Run: headless pygame with SDL's dummy video driver; simulated clock (each Clock.tick advances the game by its frame time, no real sleeping); random seed 0; keys injected as events and as key.get_pressed() state; mouse plan: one left click at the window centre at the start of phase 2, then a move to the lower-right quarter at the start of phase 3.
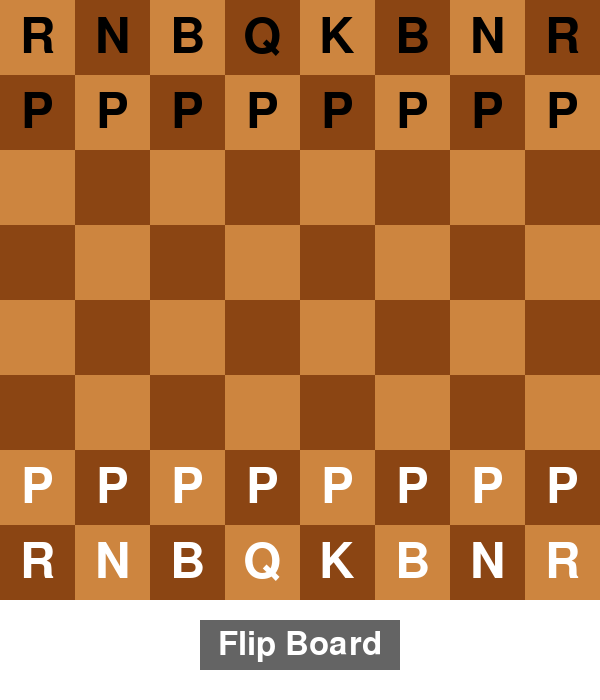
Frame 1 of 4 · flips 1–60 · no input
Frame 2 of 4 · flips 61–180 · clicked the window centre · tapped SPACE, RETURN · held RIGHT (→), D · screen unchanged from frame 1, image omitted
Frame 3 of 4 · flips 181–300 · moved the mouse to the lower-right quarter · held DOWN (↓), S · screen unchanged from frame 2, image omitted
Frame 4 of 4 · flips 301–420 · held LEFT (←), A, UP (↑), W · screen unchanged from frame 3, image omitted

The pygame program that drew these frames:

import pygame
import sys

pygame.init()

WINDOW_SIZE = (600, 700)  # Make the window larger to accommodate the button
BOARD_SIZE = 8
LIGHT_BROWN = (205, 133, 63)
DARK_BROWN = (139, 69, 19)
WHITE = (255, 255, 255)
BLACK = (0, 0, 0)
BUTTON_COLOR = (100, 100, 100)
BUTTON_HOVER_COLOR = (150, 150, 150)
FONT_COLOR = (255, 255, 255)

# Chess pieces layout
chess_pieces = [
    ['R', 'N', 'B', 'Q', 'K', 'B', 'N', 'R'],  # Rooks, Knights, Bishops, Queen, King
    ['P', 'P', 'P', 'P', 'P', 'P', 'P', 'P'],  # Pawns
    ['', '', '', '', '', '', '', ''],           # Empty rows
    ['', '', '', '', '', '', '', ''],
    ['', '', '', '', '', '', '', ''],
    ['', '', '', '', '', '', '', ''],
    ['P', 'P', 'P', 'P', 'P', 'P', 'P', 'P'],  # Pawns (white side)
    ['R', 'N', 'B', 'Q', 'K', 'B', 'N', 'R']   # Rooks, Knights, Bishops, Queen, King (white side)
]

# Create Window
screen = pygame.display.set_mode(WINDOW_SIZE, pygame.RESIZABLE)
pygame.display.set_caption('Chess Board')

# Create font for chess pieces and button text
font = pygame.font.SysFont(None, 72)
button_font = pygame.font.SysFont(None, 48)

# Board flipping flag
flip_board = False

def draw_chessboard(screen, board_size, flip):
    width, height = screen.get_size()
    board_height = height - 100  # Leave space for the button at the bottom
    square_size = min(width, board_height) // board_size

    for row in range(board_size):
        for col in range(board_size):
            # Determine if square is light or dark brown
            is_light_brown = (row + col) % 2 == 0
            color = LIGHT_BROWN if is_light_brown else DARK_BROWN
            rect = pygame.Rect(col * square_size, row * square_size, square_size, square_size)
            pygame.draw.rect(screen, color, rect)

            # Flip board if necessary
            display_row = row if not flip else board_size - 1 - row
            display_col = col if not flip else board_size - 1 - col

            # Draw chess piece if present
            piece = chess_pieces[display_row][display_col]
            if piece:
                # Set piece color: black pieces for top two rows, white pieces for bottom two rows
                if display_row < 2:  # Black pieces at the top
                    font_color = BLACK
                else:  # White pieces at the bottom
                    font_color = WHITE
                text_surface = font.render(piece, True, font_color)
                text_rect = text_surface.get_rect(center=rect.center)
                screen.blit(text_surface, text_rect)

def draw_button(screen, button_rect, hover):
    # Change color when hovering over the button
    button_color = BUTTON_HOVER_COLOR if hover else BUTTON_COLOR
    pygame.draw.rect(screen, button_color, button_rect)
    button_text = button_font.render("Flip Board", True, FONT_COLOR)
    text_rect = button_text.get_rect(center=button_rect.center)
    screen.blit(button_text, text_rect)

# Main loop
while True:
    mouse_pos = pygame.mouse.get_pos()
    button_rect = pygame.Rect(200, WINDOW_SIZE[1] - 80, 200, 50)  # Button dimensions

    for event in pygame.event.get():
        if event.type == pygame.QUIT:
            pygame.quit()
            sys.exit()
        elif event.type == pygame.MOUSEBUTTONDOWN:
            if button_rect.collidepoint(mouse_pos):
                # Flip the board when the button is clicked
                flip_board = not flip_board

    # Draw Chessboard
    screen.fill(WHITE)
    draw_chessboard(screen, BOARD_SIZE, flip_board)

    # Draw Button
    hover = button_rect.collidepoint(mouse_pos)
    draw_button(screen, button_rect, hover)

    pygame.display.flip()
